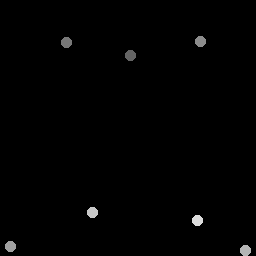

The data file committed next to this chart (first rows):
130.68, 55.849
66.91, 43.25
200.5, 42.26
11.09, 247.2
246, 251
92.98, 212.8
198.3, 221.1
